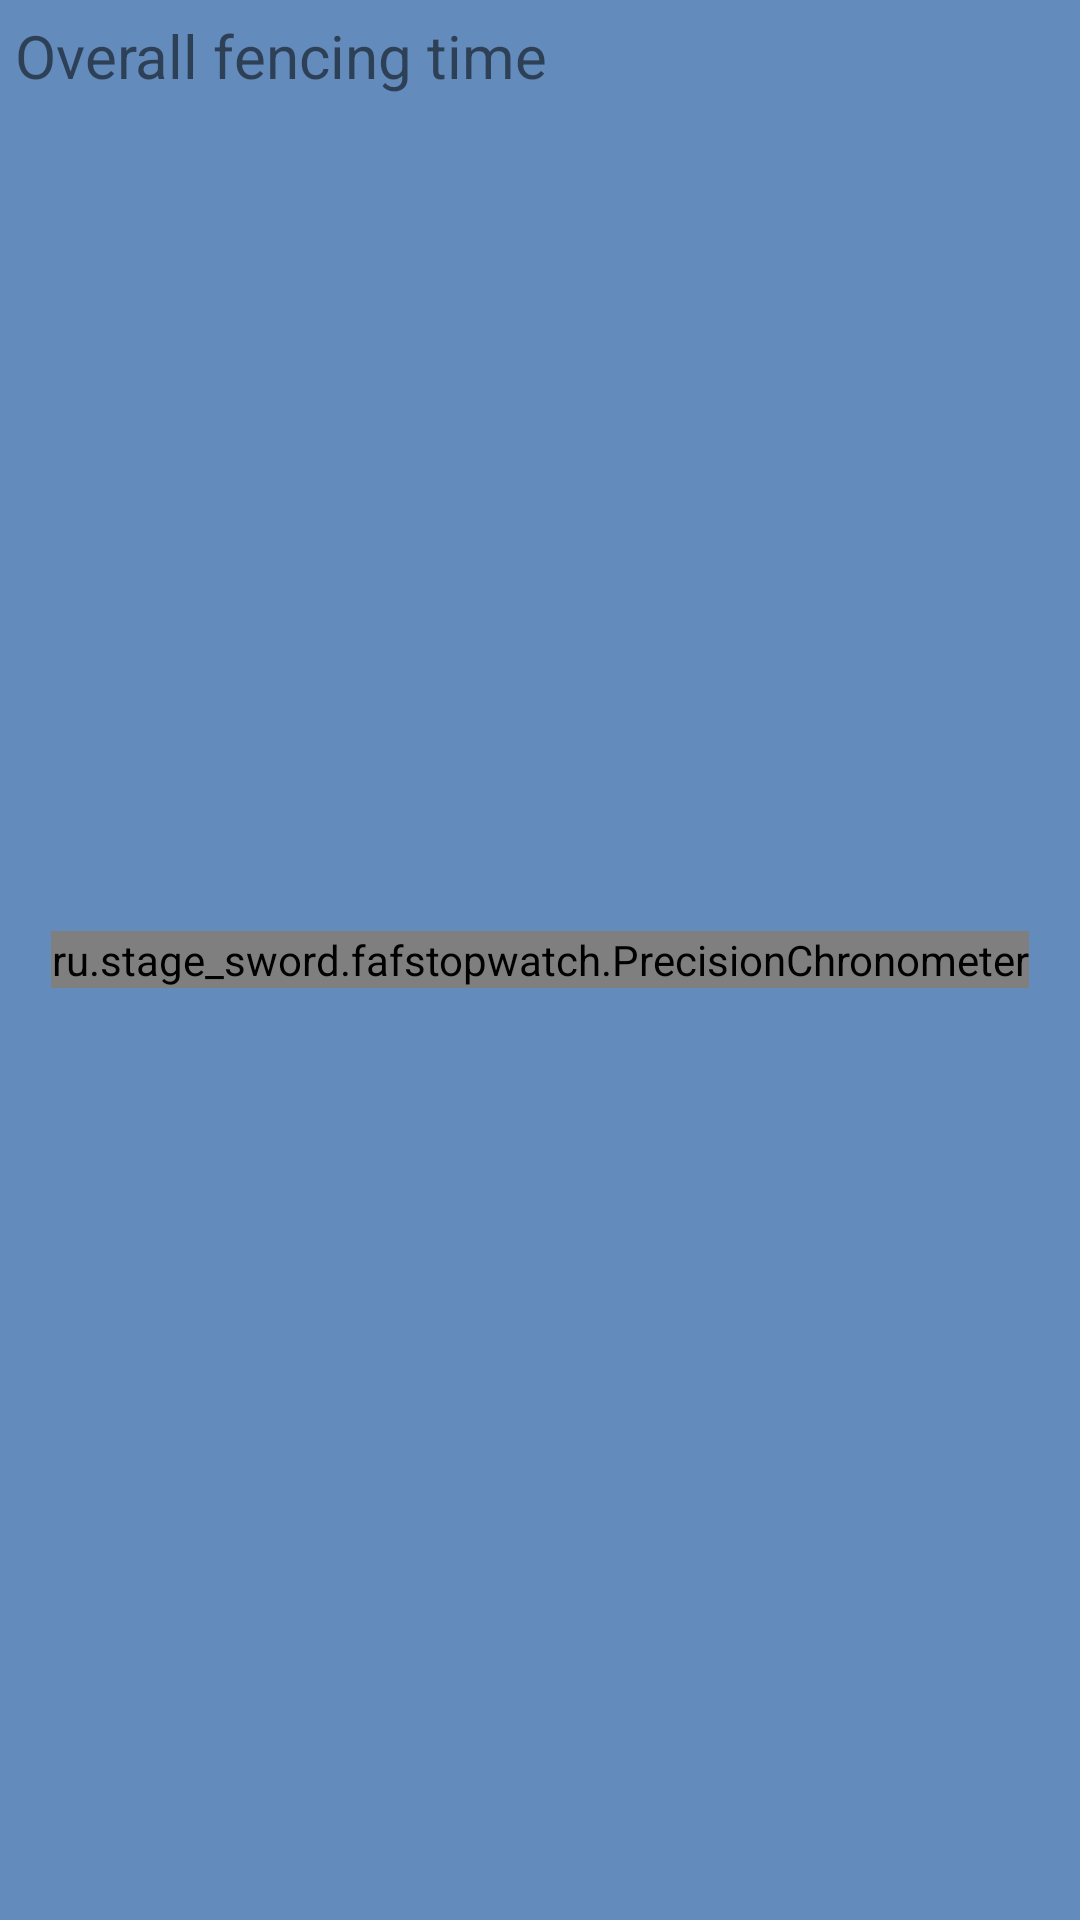

Android layout source for this screen:
<!-- AndroidManifest.xml: application theme AppTheme -->
<!-- res/layout/special_timer_layout.xml -->
<?xml version="1.0" encoding="utf-8"?>
<FrameLayout xmlns:android="http://schemas.android.com/apk/res/android"
             android:id="@+id/special_timer_background"
             android:padding="@dimen/time_title_padding_small"
             android:background="@color/special_timer_back"
             android:layout_margin="@dimen/time_title_padding_small"
             android:layout_weight="1"
             android:layout_width="match_parent"
             android:layout_height="match_parent">

    <TextView
        android:layout_gravity="top"
        android:gravity="start"
        android:text="@string/special_time_title"
        android:textSize="@dimen/time_title_textsize"
        android:layout_width="match_parent"
        android:layout_height="wrap_content"/>

    <ru.stage_sword.fafstopwatch.PrecisionChronometer
        android:id="@+id/special_timer_view"
        android:layout_gravity="center"
        android:layout_width="wrap_content"
        android:layout_height="wrap_content"
        android:gravity="center"
        android:keepScreenOn="true"
        android:text="@string/timer_content"
        android:textColor="@color/black"
        android:textSize="@dimen/timer_text_size_mid"
        android:textStyle="bold"/>

    <TextView
        android:id="@+id/special_underrun_title"
        android:layout_gravity="bottom|end"
        android:textColor="@color/alert_color"
        android:textStyle="bold"
        android:visibility="gone"
        android:text="@string/underrun_title"
        android:textSize="@dimen/time_title_textsize"
        android:layout_width="wrap_content"
        android:layout_height="wrap_content"/>
</FrameLayout>
<!-- resources referenced by this layout -->
<resources>
  <color name="alert_color">#870000</color>
  <color name="black">#000</color>
  <color name="special_timer_back">#638bbc</color>
  <dimen name="time_title_padding_small">5sp</dimen>
  <dimen name="time_title_textsize">20sp</dimen>
  <dimen name="timer_text_size_mid">60sp</dimen>
  <string name="special_time_title">Overall fencing time</string>
  <string name="timer_content" translatable="false">0:00.00</string>
  <string name="underrun_title">Underrun: %s s</string>
  <style name="AppTheme" parent="Theme.AppCompat.Light.NoActionBar">
          
          <item name="colorPrimary">@color/colorPrimary</item>
          <item name="colorPrimaryDark">@color/colorPrimaryDark</item>
          <item name="colorAccent">@color/colorAccent</item>
          <item name="colorControlNormal">@color/white</item>
          <item name="radioButtonStyle">@style/DisciplineSelectorStyle</item>
      </style>
  <color name="colorPrimary">#3F51B5</color>
  <color name="colorPrimaryDark">#303F9F</color>
  <color name="colorAccent">#1acf1a</color>
  <color name="white">#fff</color>
  <style name="DisciplineSelectorStyle" parent="DisciplineSelectorStyleCommon">
          <item name="android:padding">@dimen/time_title_padding</item>
          <item name="android:layout_width">match_parent</item>
          <item name="android:layout_height">wrap_content</item>
      </style>
  <style name="DisciplineSelectorStyleCommon" parent="Widget.AppCompat.CompoundButton.RadioButton">
          <item name="android:textSize">@dimen/time_title_textsize</item>
          <item name="android:theme">@style/ThemeOverlay.AppCompat.Dark</item>
      </style>
  <dimen name="time_title_padding">10sp</dimen>
</resources>
